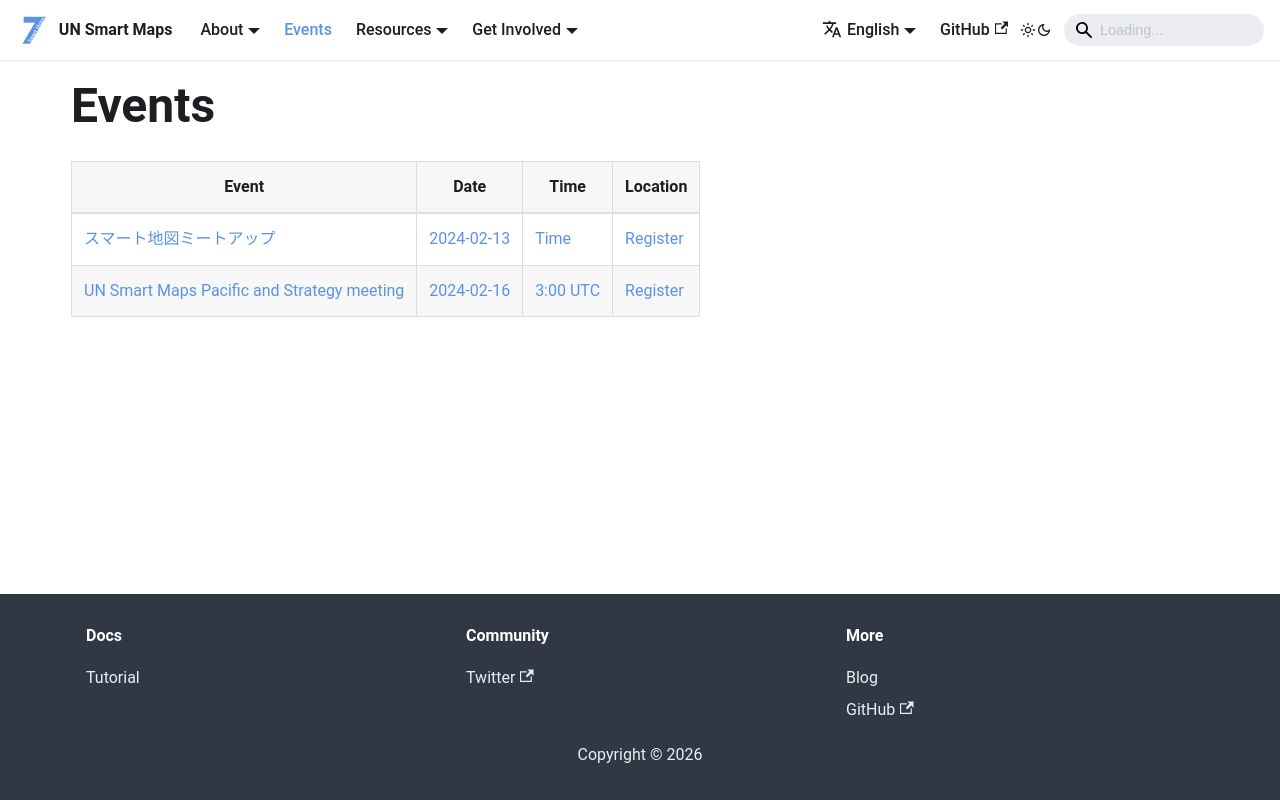

repository: UNopenGIS/smartmaps · page: events.html · generator: docusaurus

# Events

| Event | Date | Time| Location |
| --- | --- | --- |----|
| [スマート地図ミートアップ](2024-02-13.md) | [2024-02-13](2024-02-13.md) | [Time](https://www.timeanddate.com/worldclock/fixedtime.html?msg=スマート地図ミートアップ&iso=20240213T1230&p1=1440&ah=1) | [Register](https://github.com/UNopenGIS/7/issues/383) |
| [UN Smart Maps Pacific and Strategy meeting](2024-02-16.md) | [2024-02-16](2024-02-16.md) | [3:00 UTC](https://www.timeanddate.com/worldclock/fixedtime.html?msg=UN+Smart+Maps+Pacific+and+Strategy+meeting&iso=20240216T0300&p1=1440&ah=1) | [Register](https://ucla.zoom.us/j/93540731519?pwd=OG91Q2FPQktpUWF1YldVNVRMT294UT09) |
